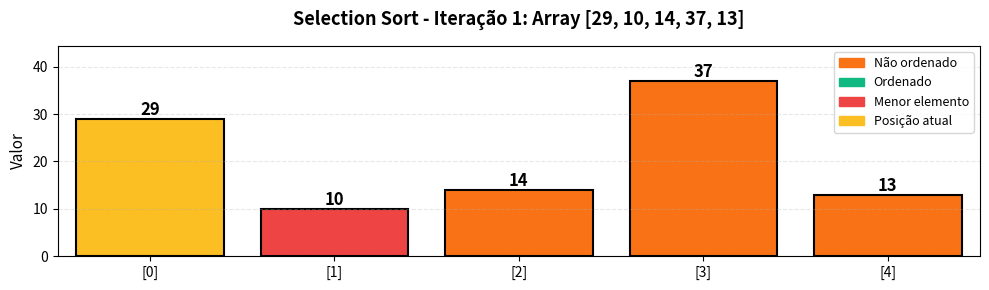
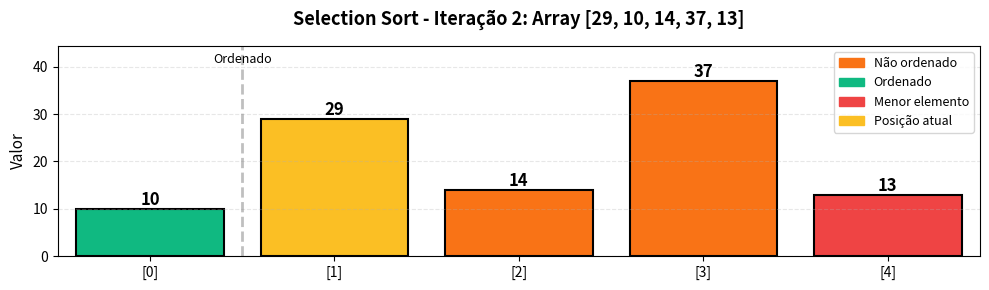
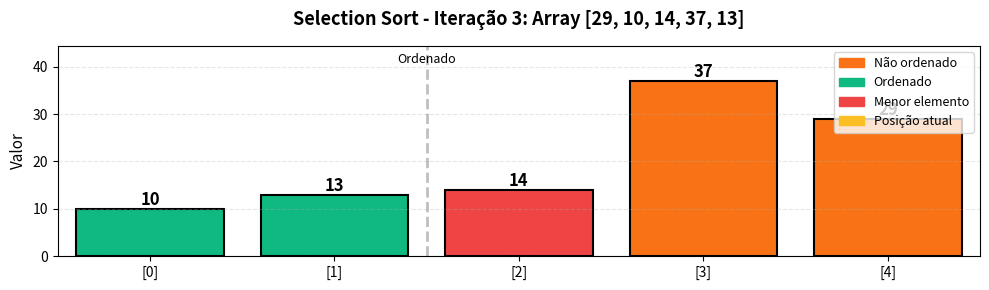
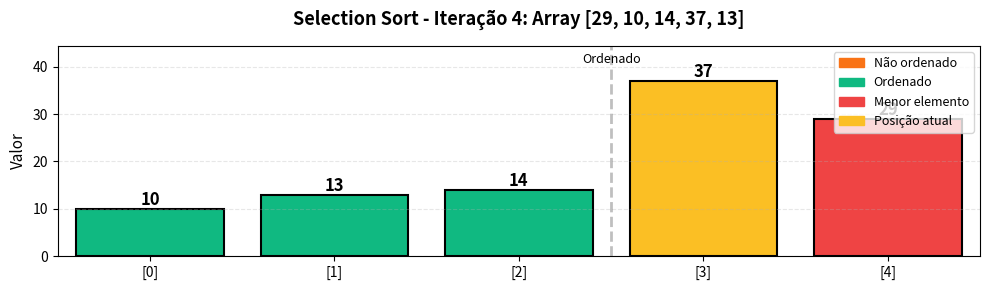

Write Python code to recreate these figures, in order.
import matplotlib.pyplot as plt
import matplotlib.patches as mpatches
import numpy as np

def visualize_selection_sort_step(arr, iteration, min_idx=None, current_pos=None):
    """
    Visualiza um passo do selection sort de forma simples e clara.
    """
    fig, ax = plt.subplots(figsize=(10, 3))
    
    n = len(arr)
    colors = ['#f97316'] * n
    
    # Destacar parte ordenada (verde)
    if iteration > 0:
        for i in range(iteration):
            colors[i] = '#10b981'  # verde - já ordenado
    
    # Destacar menor elemento encontrado (vermelho)
    if min_idx is not None:
        colors[min_idx] = '#ef4444'  # vermelho - menor elemento
    
    # Destacar posição atual sendo preenchida (amarelo)
    if current_pos is not None:
        if colors[current_pos] != '#ef4444':  # não sobrescrever se for o mínimo
            colors[current_pos] = '#fbbf24'  # amarelo - posição atual
    
    # Criar barras
    bars = ax.bar(range(n), arr, color=colors, edgecolor='black', linewidth=1.5)
    
    # Adicionar valores nas barras
    for i, (bar, val) in enumerate(zip(bars, arr)):
        height = bar.get_height()
        ax.text(bar.get_x() + bar.get_width()/2., height,
                f'{val}', ha='center', va='bottom', fontsize=12, fontweight='bold')
    
    # Configurações do gráfico
    ax.set_xlim(-0.5, n - 0.5)
    ax.set_ylim(0, max(arr) * 1.2)
    ax.set_xticks(range(n))
    ax.set_xticklabels([f'[{i}]' for i in range(n)], fontsize=10)
    ax.set_ylabel('Valor', fontsize=11)
    ax.set_title(f'Selection Sort - Iteração {iteration + 1}: Array [29, 10, 14, 37, 13]', 
                 fontsize=13, fontweight='bold', pad=15)
    ax.grid(axis='y', alpha=0.3, linestyle='--')
    
    # Linha divisória entre ordenado e não ordenado
    if iteration > 0:
        ax.axvline(x=iteration - 0.5, color='gray', linestyle='--', linewidth=2, alpha=0.5)
        ax.text(iteration - 0.5, max(arr) * 1.1, 'Ordenado', 
                ha='center', fontsize=9, style='italic')
    
    # Legenda
    legend_elements = [
        mpatches.Patch(color='#f97316', label='Não ordenado'),
        mpatches.Patch(color='#10b981', label='Ordenado'),
        mpatches.Patch(color='#ef4444', label='Menor elemento'),
        mpatches.Patch(color='#fbbf24', label='Posição atual')
    ]
    ax.legend(handles=legend_elements, loc='upper right', fontsize=9)
    
    plt.tight_layout()
    plt.show()

# Visualizar iterações
arr = [29, 10, 14, 37, 13]
print("=== ITERAÇÕES DO SELECTION SORT ===\n")

# Iteração 1: Encontra menor (10) e troca com posição 0
visualize_selection_sort_step([29, 10, 14, 37, 13], 0, min_idx=1, current_pos=0)
print("Menor elemento: 10 (índice 1)")
print("Troca 29 ↔ 10 → [10, 29, 14, 37, 13]\n")

# Iteração 2: Encontra menor (13) e troca com posição 1
visualize_selection_sort_step([10, 29, 14, 37, 13], 1, min_idx=4, current_pos=1)
print("Menor elemento: 13 (índice 4)")
print("Troca 29 ↔ 13 → [10, 13, 14, 37, 29]\n")

# Iteração 3: Encontra menor (14) já está na posição correta
visualize_selection_sort_step([10, 13, 14, 37, 29], 2, min_idx=2, current_pos=2)
print("Menor elemento: 14 (índice 2) - já na posição correta\n")

# Iteração 4: Encontra menor (29) e troca com posição 3
visualize_selection_sort_step([10, 13, 14, 37, 29], 3, min_idx=4, current_pos=3)
print("Menor elemento: 29 (índice 4)")
print("Troca 37 ↔ 29 → [10, 13, 14, 29, 37]\n")
print("✅ Array ordenado!")


def selection_sort(arr):
    """
    Sorts an array using selection sort algorithm.
    
    Args:
        arr: List of comparable elements
        
    Returns:
        Sorted list (modified in-place)
        
    Time: O(n²) in all cases
    Space: O(1)
    """
    n = len(arr)
    
    # Outer loop: position to fill with minimum element
    for i in range(n - 1):
        # Assume current position has the minimum
        min_idx = i
        
        # Inner loop: find actual minimum in unsorted part
        for j in range(i + 1, n):
            if arr[j] < arr[min_idx]:
                min_idx = j
        
        # Swap only if minimum is not already in position
        if min_idx != i:
            arr[i], arr[min_idx] = arr[min_idx], arr[i]
    
    return arr


# Test with small array
test_arr = [29, 10, 14, 37, 13]
print(f"Original: {test_arr}")

selection_sort(test_arr)
print(f"Sorted: {test_arr}")


# Edge cases
empty = []
single = [42]
sorted_arr = [1, 2, 3, 4, 5]
reverse = [5, 4, 3, 2, 1]
duplicates = [3, 1, 4, 1, 5, 9, 2, 6, 5]

test_cases = [
    ("Empty", empty),
    ("Single element", single),
    ("Already sorted", sorted_arr),
    ("Reverse sorted", reverse),
    ("With duplicates", duplicates)
]

for name, arr in test_cases:
    original = arr.copy()
    selection_sort(arr)
    print(f"{name}: {original} -> {arr}")
